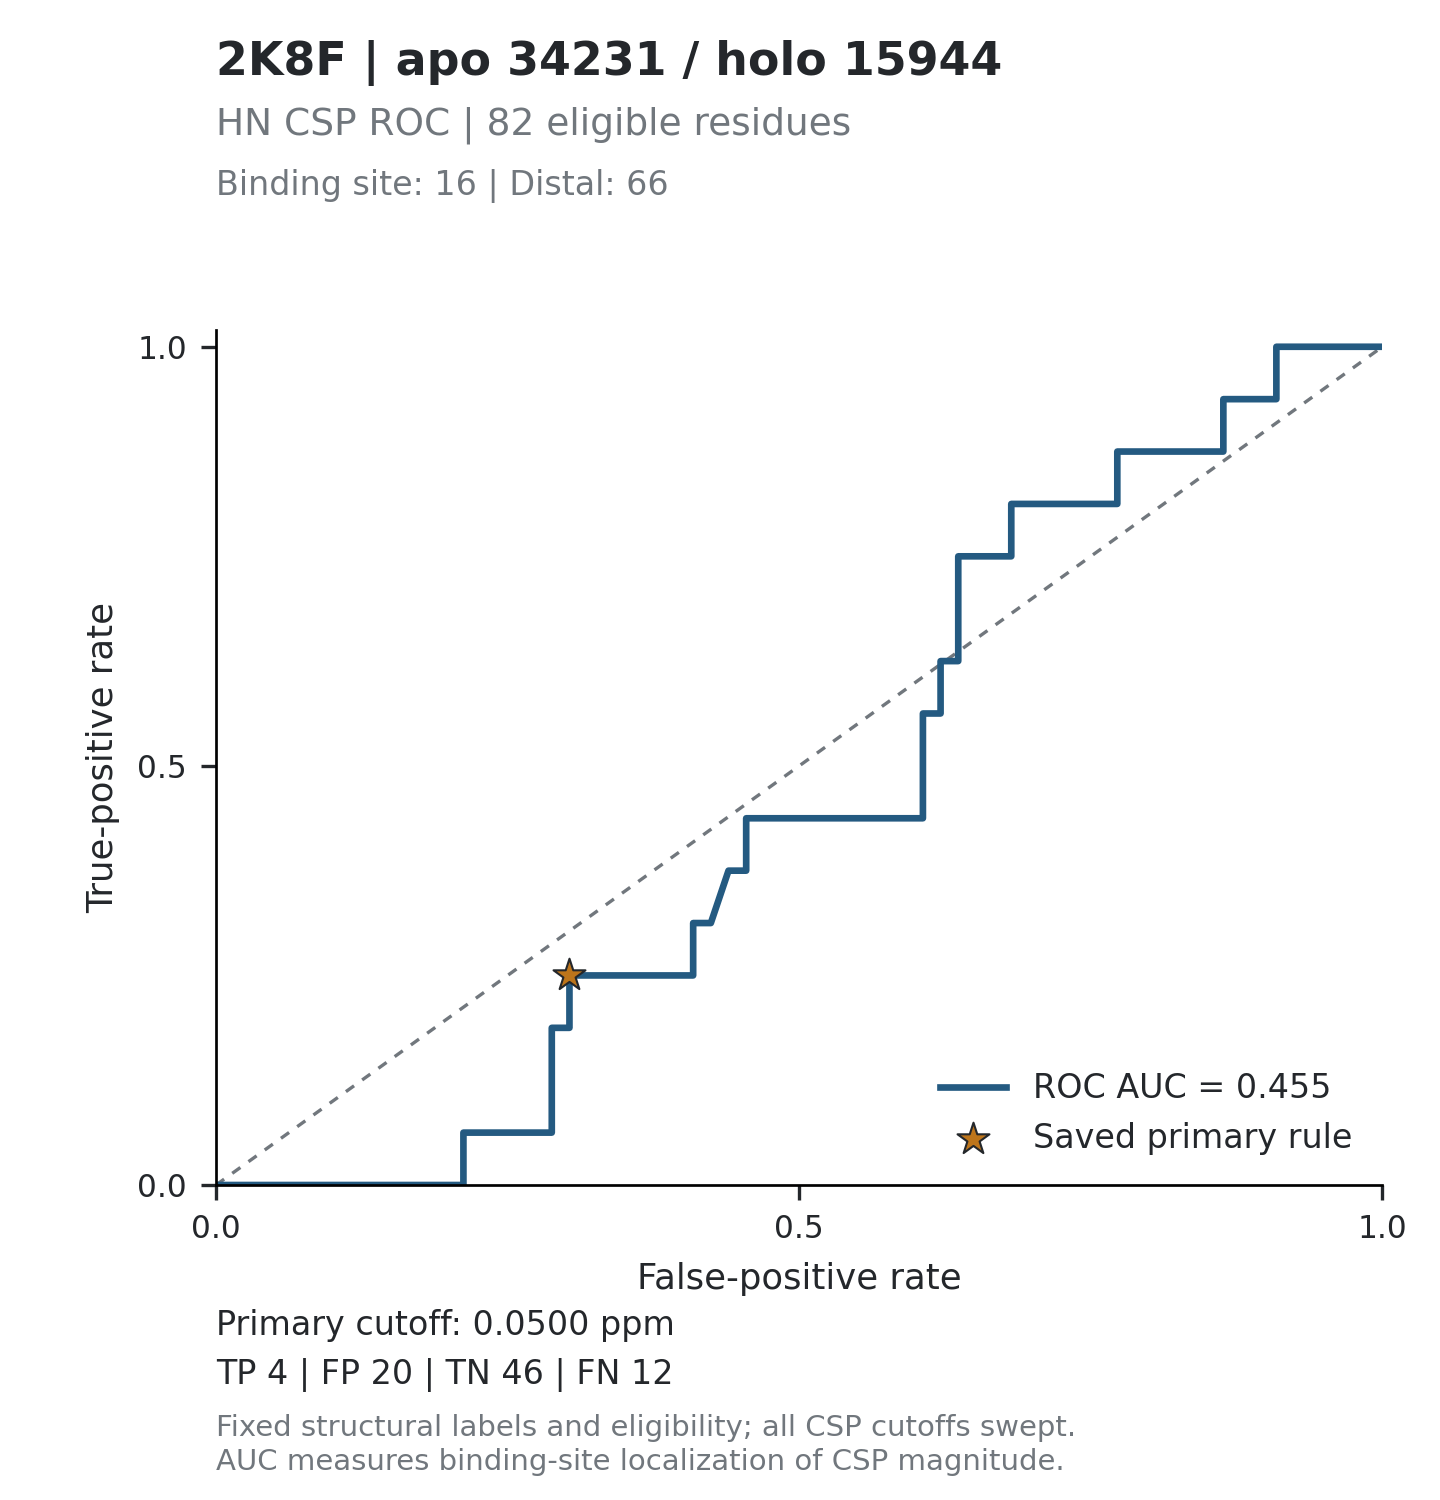

The file beside this chart, header and first rows:
threshold, tp, fp, tn, fn, tpr, fpr, specificity, precision, fdr, tp_fp_ratio, target_id, score_mode
inf, 0, 0, 66, 16, 0, 0, 1, , , , 2K8F_34231, absolute_ppm
1.417, 0, 1, 65, 16, 0, 0.01515, 0.9848, 0, 1, 0, 2K8F_34231, absolute_ppm
1.403, 0, 2, 64, 16, 0, 0.0303, 0.9697, 0, 1, 0, 2K8F_34231, absolute_ppm
0.8932, 0, 3, 63, 16, 0, 0.04545, 0.9545, 0, 1, 0, 2K8F_34231, absolute_ppm
0.7756, 0, 4, 62, 16, 0, 0.06061, 0.9394, 0, 1, 0, 2K8F_34231, absolute_ppm
0.6868, 0, 5, 61, 16, 0, 0.07576, 0.9242, 0, 1, 0, 2K8F_34231, absolute_ppm
0.5412, 0, 6, 60, 16, 0, 0.09091, 0.9091, 0, 1, 0, 2K8F_34231, absolute_ppm
0.3159, 0, 7, 59, 16, 0, 0.1061, 0.8939, 0, 1, 0, 2K8F_34231, absolute_ppm
0.2669, 0, 8, 58, 16, 0, 0.1212, 0.8788, 0, 1, 0, 2K8F_34231, absolute_ppm
0.2505, 0, 9, 57, 16, 0, 0.1364, 0.8636, 0, 1, 0, 2K8F_34231, absolute_ppm
0.2277, 0, 10, 56, 16, 0, 0.1515, 0.8485, 0, 1, 0, 2K8F_34231, absolute_ppm
0.1735, 0, 11, 55, 16, 0, 0.1667, 0.8333, 0, 1, 0, 2K8F_34231, absolute_ppm
0.1294, 0, 12, 54, 16, 0, 0.1818, 0.8182, 0, 1, 0, 2K8F_34231, absolute_ppm
0.1081, 0, 13, 53, 16, 0, 0.197, 0.803, 0, 1, 0, 2K8F_34231, absolute_ppm
0.1048, 0, 14, 52, 16, 0, 0.2121, 0.7879, 0, 1, 0, 2K8F_34231, absolute_ppm
0.0913, 1, 14, 52, 15, 0.0625, 0.2121, 0.7879, 0.06667, 0.9333, 0.07143, 2K8F_34231, absolute_ppm
0.0875, 1, 15, 51, 15, 0.0625, 0.2273, 0.7727, 0.0625, 0.9375, 0.06667, 2K8F_34231, absolute_ppm
0.0863, 1, 16, 50, 15, 0.0625, 0.2424, 0.7576, 0.05882, 0.9412, 0.0625, 2K8F_34231, absolute_ppm
0.0796, 1, 17, 49, 15, 0.0625, 0.2576, 0.7424, 0.05556, 0.9444, 0.05882, 2K8F_34231, absolute_ppm
0.0743, 1, 18, 48, 15, 0.0625, 0.2727, 0.7273, 0.05263, 0.9474, 0.05556, 2K8F_34231, absolute_ppm
0.0713, 1, 19, 47, 15, 0.0625, 0.2879, 0.7121, 0.05, 0.95, 0.05263, 2K8F_34231, absolute_ppm
0.069, 2, 19, 47, 14, 0.125, 0.2879, 0.7121, 0.09524, 0.9048, 0.1053, 2K8F_34231, absolute_ppm
0.0674, 3, 19, 47, 13, 0.1875, 0.2879, 0.7121, 0.1364, 0.8636, 0.1579, 2K8F_34231, absolute_ppm
0.0661, 3, 20, 46, 13, 0.1875, 0.303, 0.697, 0.1304, 0.8696, 0.15, 2K8F_34231, absolute_ppm
0.0559, 4, 20, 46, 12, 0.25, 0.303, 0.697, 0.1667, 0.8333, 0.2, 2K8F_34231, absolute_ppm
0.049, 4, 21, 45, 12, 0.25, 0.3182, 0.6818, 0.16, 0.84, 0.1905, 2K8F_34231, absolute_ppm
0.0474, 4, 22, 44, 12, 0.25, 0.3333, 0.6667, 0.1538, 0.8462, 0.1818, 2K8F_34231, absolute_ppm
0.0469, 4, 24, 42, 12, 0.25, 0.3636, 0.6364, 0.1429, 0.8571, 0.1667, 2K8F_34231, absolute_ppm
0.0461, 4, 25, 41, 12, 0.25, 0.3788, 0.6212, 0.1379, 0.8621, 0.16, 2K8F_34231, absolute_ppm
0.0454, 4, 26, 40, 12, 0.25, 0.3939, 0.6061, 0.1333, 0.8667, 0.1538, 2K8F_34231, absolute_ppm
0.0444, 4, 27, 39, 12, 0.25, 0.4091, 0.5909, 0.129, 0.871, 0.1481, 2K8F_34231, absolute_ppm
0.0414, 5, 27, 39, 11, 0.3125, 0.4091, 0.5909, 0.1562, 0.8438, 0.1852, 2K8F_34231, absolute_ppm
0.0394, 5, 28, 38, 11, 0.3125, 0.4242, 0.5758, 0.1515, 0.8485, 0.1786, 2K8F_34231, absolute_ppm
0.0343, 6, 29, 37, 10, 0.375, 0.4394, 0.5606, 0.1714, 0.8286, 0.2069, 2K8F_34231, absolute_ppm
0.0342, 6, 30, 36, 10, 0.375, 0.4545, 0.5455, 0.1667, 0.8333, 0.2, 2K8F_34231, absolute_ppm
0.0336, 7, 30, 36, 9, 0.4375, 0.4545, 0.5455, 0.1892, 0.8108, 0.2333, 2K8F_34231, absolute_ppm
0.0333, 7, 32, 34, 9, 0.4375, 0.4848, 0.5152, 0.1795, 0.8205, 0.2188, 2K8F_34231, absolute_ppm
0.0332, 7, 33, 33, 9, 0.4375, 0.5, 0.5, 0.175, 0.825, 0.2121, 2K8F_34231, absolute_ppm
0.0323, 7, 34, 32, 9, 0.4375, 0.5152, 0.4848, 0.1707, 0.8293, 0.2059, 2K8F_34231, absolute_ppm
0.0311, 7, 35, 31, 9, 0.4375, 0.5303, 0.4697, 0.1667, 0.8333, 0.2, 2K8F_34231, absolute_ppm
0.0308, 7, 36, 30, 9, 0.4375, 0.5455, 0.4545, 0.1628, 0.8372, 0.1944, 2K8F_34231, absolute_ppm
0.0304, 7, 37, 29, 9, 0.4375, 0.5606, 0.4394, 0.1591, 0.8409, 0.1892, 2K8F_34231, absolute_ppm
0.0297, 7, 38, 28, 9, 0.4375, 0.5758, 0.4242, 0.1556, 0.8444, 0.1842, 2K8F_34231, absolute_ppm
0.0287, 7, 39, 27, 9, 0.4375, 0.5909, 0.4091, 0.1522, 0.8478, 0.1795, 2K8F_34231, absolute_ppm
0.0286, 7, 40, 26, 9, 0.4375, 0.6061, 0.3939, 0.1489, 0.8511, 0.175, 2K8F_34231, absolute_ppm
0.0283, 8, 40, 26, 8, 0.5, 0.6061, 0.3939, 0.1667, 0.8333, 0.2, 2K8F_34231, absolute_ppm
0.0282, 9, 40, 26, 7, 0.5625, 0.6061, 0.3939, 0.1837, 0.8163, 0.225, 2K8F_34231, absolute_ppm
0.0257, 9, 41, 25, 7, 0.5625, 0.6212, 0.3788, 0.18, 0.82, 0.2195, 2K8F_34231, absolute_ppm
0.0254, 10, 41, 25, 6, 0.625, 0.6212, 0.3788, 0.1961, 0.8039, 0.2439, 2K8F_34231, absolute_ppm
0.0252, 10, 42, 24, 6, 0.625, 0.6364, 0.3636, 0.1923, 0.8077, 0.2381, 2K8F_34231, absolute_ppm
0.0247, 11, 42, 24, 5, 0.6875, 0.6364, 0.3636, 0.2075, 0.7925, 0.2619, 2K8F_34231, absolute_ppm
0.0236, 12, 42, 24, 4, 0.75, 0.6364, 0.3636, 0.2222, 0.7778, 0.2857, 2K8F_34231, absolute_ppm
0.0229, 12, 43, 23, 4, 0.75, 0.6515, 0.3485, 0.2182, 0.7818, 0.2791, 2K8F_34231, absolute_ppm
0.0222, 12, 44, 22, 4, 0.75, 0.6667, 0.3333, 0.2143, 0.7857, 0.2727, 2K8F_34231, absolute_ppm
0.0213, 12, 45, 21, 4, 0.75, 0.6818, 0.3182, 0.2105, 0.7895, 0.2667, 2K8F_34231, absolute_ppm
0.021, 13, 45, 21, 3, 0.8125, 0.6818, 0.3182, 0.2241, 0.7759, 0.2889, 2K8F_34231, absolute_ppm
0.02, 13, 47, 19, 3, 0.8125, 0.7121, 0.2879, 0.2167, 0.7833, 0.2766, 2K8F_34231, absolute_ppm
0.0187, 13, 48, 18, 3, 0.8125, 0.7273, 0.2727, 0.2131, 0.7869, 0.2708, 2K8F_34231, absolute_ppm
0.0185, 13, 49, 17, 3, 0.8125, 0.7424, 0.2576, 0.2097, 0.7903, 0.2653, 2K8F_34231, absolute_ppm
0.0175, 13, 50, 16, 3, 0.8125, 0.7576, 0.2424, 0.2063, 0.7937, 0.26, 2K8F_34231, absolute_ppm
... 94 more rows
